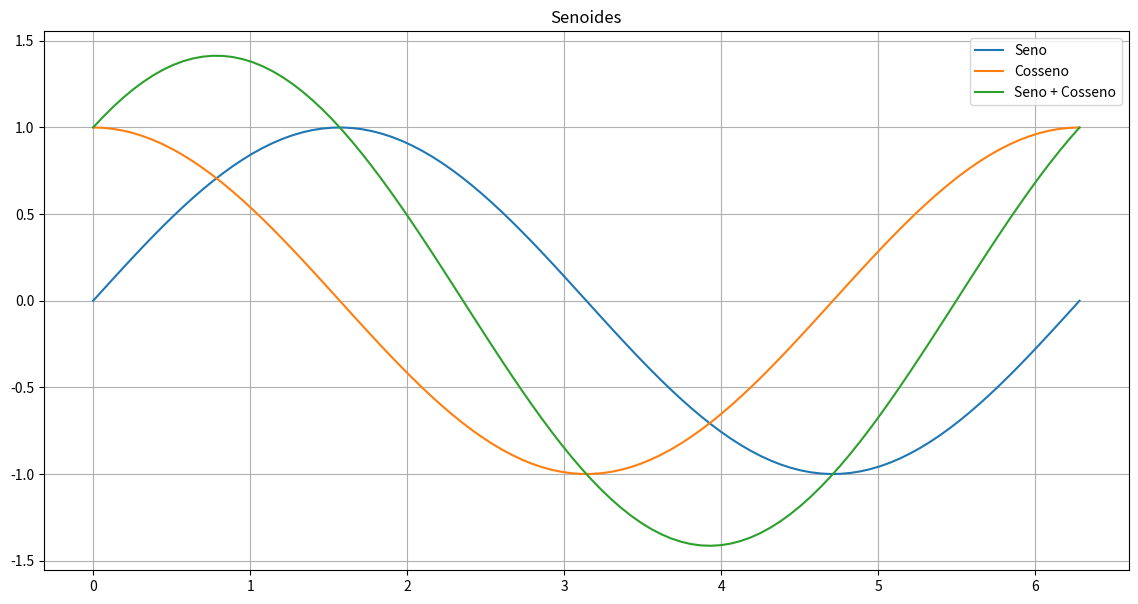

This figure's Python source:
import matplotlib.pyplot as plt
import numpy as np

def seno_cosseno(x):
    return np.sin(x) + np.cos(x)

x = np.linspace(0,2*np.pi,100)
y1 = np.sin(x)
y2 = np.cos(x) 
y3 = seno_cosseno(x)
plt.figure(figsize=(14,7))
plt.plot(x,y1, label='Seno')
plt.plot(x,y2, label='Cosseno')
plt.plot(x,y3, label='Seno + Cosseno')
plt.title('Senoides')
plt.grid()
plt.legend()
plt.show()